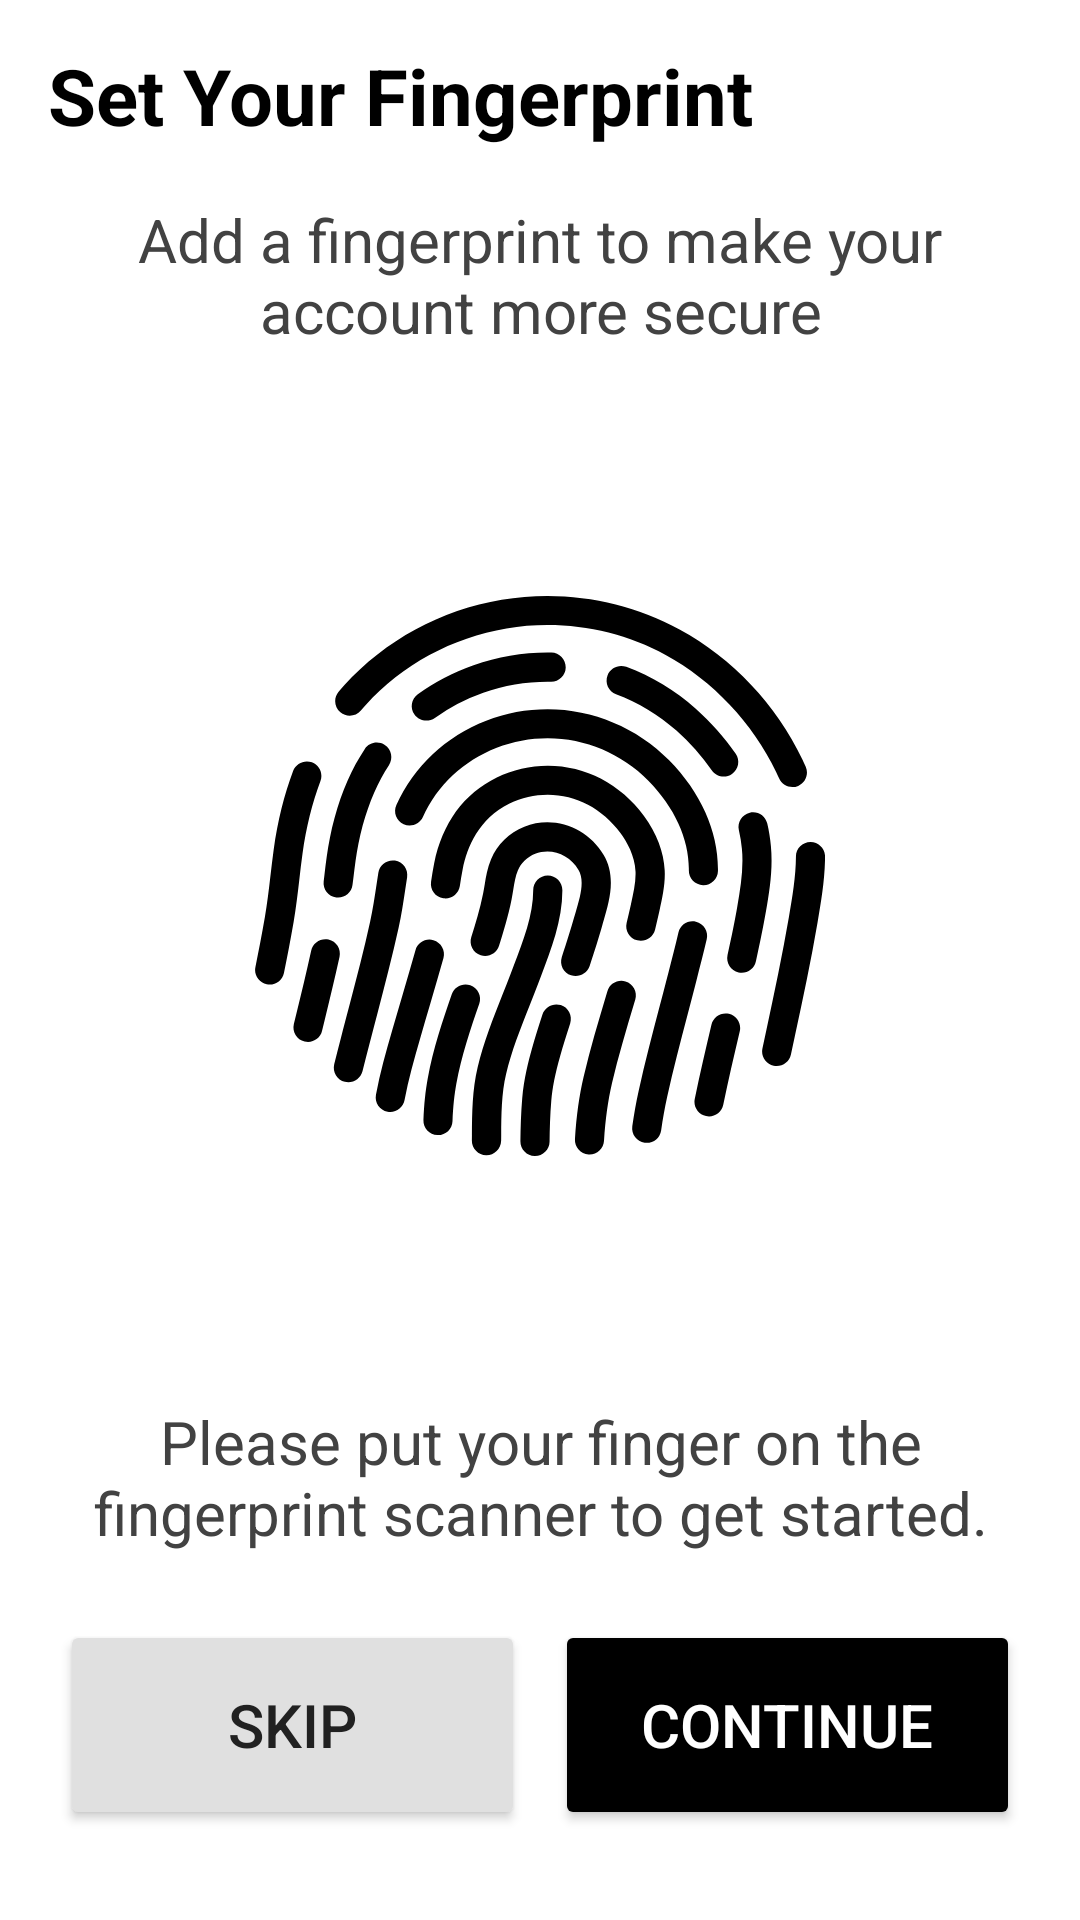

Layout XML and referenced resources for this Android screen:
<!-- AndroidManifest.xml: application theme Theme.CipherCart -->
<!-- res/layout/fragment_finger_print.xml -->
<?xml version="1.0" encoding="utf-8"?>
<androidx.constraintlayout.widget.ConstraintLayout xmlns:android="http://schemas.android.com/apk/res/android"
    xmlns:app="http://schemas.android.com/apk/res-auto"
    xmlns:tools="http://schemas.android.com/tools"
    android:layout_width="match_parent"
    android:background="@color/white"
    android:layout_height="match_parent"
    tools:context=".fragments.start.FingerPrintFragment">

    <androidx.appcompat.widget.Toolbar
        android:id="@+id/toolbar"
        android:layout_width="match_parent"
        android:layout_height="wrap_content"
        app:layout_constraintEnd_toEndOf="parent"
        app:layout_constraintStart_toStartOf="parent"
        app:layout_constraintTop_toTopOf="parent">

        <TextView
            android:layout_width="wrap_content"
            android:layout_height="wrap_content"
            android:text="Set Your Fingerprint"
            android:textColor="@color/black"
            android:textSize="26sp"
            android:textStyle="bold" />
    </androidx.appcompat.widget.Toolbar>

    <LinearLayout
        android:layout_width="0dp"
        android:layout_height="0dp"
        android:orientation="vertical"
        android:gravity="center"
        app:layout_constraintBottom_toTopOf="@+id/linearLayout2"
        app:layout_constraintEnd_toEndOf="parent"
        app:layout_constraintStart_toStartOf="parent"
        app:layout_constraintTop_toBottomOf="@+id/toolbar">

        <TextView
            android:id="@+id/textView2"
            android:layout_width="match_parent"
            android:layout_height="wrap_content"
            android:gravity="center"
            android:paddingStart="20dp"
            android:paddingEnd="20dp"
            android:text="Add a fingerprint to make your account more secure"
            android:textColor="@color/grey_800"
            android:textSize="20sp"
            app:layout_constraintEnd_toEndOf="parent"
            app:layout_constraintHorizontal_bias="0.0"
            app:layout_constraintStart_toStartOf="parent"
            tools:layout_editor_absoluteY="124dp" />

        <ImageView
            android:id="@+id/imageView"
            android:layout_width="match_parent"
            android:layout_height="350dp"
            android:padding="80dp"
            android:src="@drawable/fingerprint"
            app:layout_constraintBottom_toTopOf="@+id/textView3"
            app:layout_constraintEnd_toEndOf="parent"
            app:layout_constraintStart_toStartOf="parent" />

        <TextView
            android:id="@+id/textView3"
            android:layout_width="match_parent"
            android:layout_height="wrap_content"
            android:gravity="center"
            android:paddingStart="20dp"
            android:paddingEnd="20dp"
            android:text="Please put your finger on the fingerprint scanner to get started."
            android:textColor="@color/grey_800"
            android:textSize="20sp"
            app:layout_constraintBottom_toBottomOf="parent"
            app:layout_constraintEnd_toEndOf="parent"
            app:layout_constraintStart_toStartOf="parent" />

    </LinearLayout>



            <LinearLayout
                android:id="@+id/linearLayout2"
                android:layout_width="match_parent"
                android:layout_height="wrap_content"
                android:orientation="horizontal"
                android:padding="20dp"
                android:layout_marginBottom="10dp"
                android:weightSum="2"
                app:layout_constraintBottom_toBottomOf="parent"
                app:layout_constraintEnd_toEndOf="parent"
                app:layout_constraintStart_toStartOf="parent">

                <Button
                    android:id="@+id/skip_btn"
                    android:layout_width="match_parent"
                    android:layout_height="70dp"
                    android:layout_marginEnd="5dp"
                    android:layout_weight="1"
                    android:backgroundTint="@color/grey_300"
                    android:text="Skip"
                    android:textColor="@color/grey_900"
                    android:textSize="20sp" />

                <Button
                    android:id="@+id/continue_btn"
                    android:layout_width="match_parent"
                    android:layout_height="70dp"
                    android:layout_marginStart="5dp"
                    android:layout_weight="1"
                    android:backgroundTint="@color/black"
                    android:text="Continue"
                    android:textColor="@color/white"
                    android:textSize="20sp" />
            </LinearLayout>

</androidx.constraintlayout.widget.ConstraintLayout>
<!-- resources referenced by this layout -->
<resources>
  <color name="black">#FF000000</color>
  <color name="grey_300">#E0E0E0</color>
  <color name="grey_800">#424242</color>
  <color name="grey_900">#212121</color>
  <color name="white">#FFFFFF</color>
  <!-- drawable fingerprint: vector/xml drawable (drawable, 8087 chars, omitted) -->
  <style name="Theme.CipherCart" parent="Base.Theme.CipherCart" />
  <style name="Base.Theme.CipherCart" parent="Theme.Material3.DayNight.NoActionBar">
          
           <item name="colorPrimary">@color/black</item>
           <item name="colorPrimaryVariant">@color/grey_800</item>
           <item name="colorSecondary">@color/grey_700</item>
           <item name="colorSecondaryVariant">@color/grey_600</item>
           <item name="colorError">@color/red</item>
           <item name="colorOnPrimary">@color/grey_400</item>
           <item name="colorOnSecondary">@color/grey_300</item>
           <item name="colorOnBackground">@color/grey_200</item>
           <item name="colorOnError">@color/red</item>
  
  
          <item name="colorSurface">#FFFFFF</item>
          <item name="colorOnSurface">@color/black</item>
          <item name="colorOnSurfaceVariant">@color/black</item>
          <item name="colorOutline">@color/grey_500</item>
  
          
  
  
  
  
  
  
  
  
  
  
  
  
  
  
  
  
  
  
  
  
  
  
  
  
  
  
  
  
  
  
  
  
  
      </style>
  <color name="grey_700">#616161</color>
  <color name="grey_600">#757575</color>
  <color name="red">#FF0000</color>
  <color name="grey_400">#BDBDBD</color>
  <color name="grey_200">#EEEEEE</color>
  <color name="grey_500">#9E9E9E</color>
</resources>
